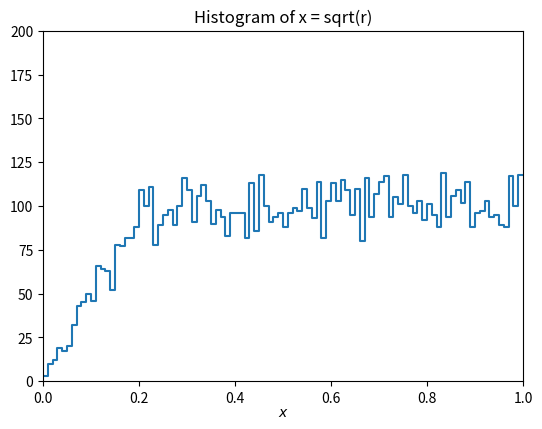

Write the Python code that produced this figure.
import matplotlib
import matplotlib.pyplot as plt
import numpy as np

numVal = 10000
nBins = 100
rMin = 0.
rMax = 1.
xMin = 0.
xMax = 1.

# use
r = np.random.uniform(rMin, rMax, numVal)
r_gauss=1/(np.sqrt(2*np.pi)*1)*np.exp(-np.power((r-0),2)/(2*1**2))
k=1
u=np.random.uniform(0,k*r_gauss)

xData=[]
for i in range(numVal):
    a=2*r[i]
    if a>u[i]:
        xData.append(r[i])

xHist1, bin_edges1 = np.histogram(xData, bins=nBins, range=(xMin, xMax))

# make plot and save in file

# for xData_1 the plot as follow
binLo1, binHi1 = bin_edges1[:-1], bin_edges1[1:]
xPlot1 = np.array([binLo1, binHi1]).T.flatten()
yPlot1 = np.array([xHist1, xHist1]).T.flatten()
fig1, ax1= plt.subplots(1,1)
plt.gcf().subplots_adjust(bottom=0.15)
plt.gcf().subplots_adjust(left=0.15)
plt.title('Histogram of x = sqrt(r)')
ax1.set_xlim((xMin, xMax))
ax1.set_ylim((0,200))
plt.xlabel(r'$x$', labelpad=0)
plt.plot(xPlot1, yPlot1)
fig1 = plt.gcf()
plt.show()
fig1.savefig("uniformHist2_2x.png")
